pico-8 play session: hold ← + tap ❎

[t = 1 s] hold ← ~1s, tap ❎ ~2×
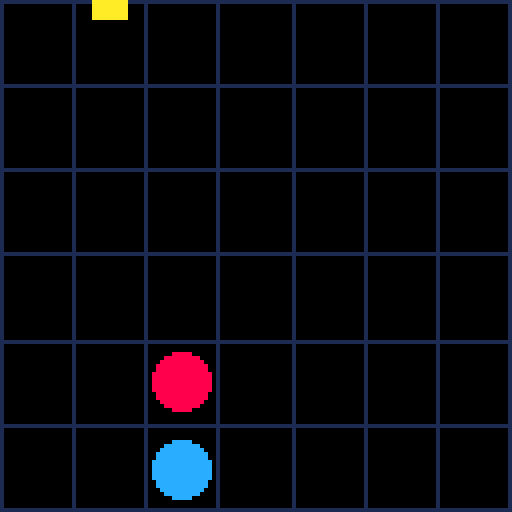

pico-8 cartridge
version 38
__lua__
-- ndenga puissance 4
-- fullscreen + niveaux + ia attente

board={}
cols=7
rows=6
cell_w=128/cols
cell_h=128/rows

cursor=3
current_player=1
winner=0
menu=true
mode="humain"
level=1

-- gestion latence ia
ia_waiting=false
ia_wait_start=0

function _init()
 reset_game()
end

function reset_game()
 board={}
 for c=1,cols do
  board[c]={}
  for r=1,rows do
   board[c][r]=0
  end
 end
 cursor=3
 current_player=1
 winner=0
 ia_waiting=false
end

function _update()
 if menu then
  if btnp(⬅️) then mode="humain" end
  if btnp(➡️) then mode="ia" end
  if btnp(⬆️) then level=min(level+1,10) end
  if btnp(⬇️) then level=max(level-1,1) end
  if btnp(🅾️) then
   menu=false
   reset_game()
  end
 else
  if winner==0 then
   if current_player==1 or mode=="humain" then
    if btnp(⬅️) then cursor=max(1,cursor-1) end
    if btnp(➡️) then cursor=min(cols,cursor+1) end
    if btnp(🅾️) then play_turn(cursor) end
   elseif mode=="ia" and current_player==2 then
    if not ia_waiting then
     ia_waiting=true
     ia_wait_start=time()
    else
     if time()-ia_wait_start>=1 then
      ia_waiting=false
      ia_play()
     end
    end
   end
  else
   if btnp(🅾️) then
    menu=true
   end
  end
 end
end

function play_turn(c)
 for r=rows,1,-1 do
  if board[c][r]==0 then
   board[c][r]=current_player
   if check_win(c,r,current_player) then
    winner=current_player
    if winner==1 then
     level=min(10,level+1)
    end
   else
    current_player=3-current_player
    ia_waiting=false
   end
   return
  end
 end
end

function check_win(c,r,p)
 dirs={{1,0},{0,1},{1,1},{1,-1}}
 for d in all(dirs) do
  local count=1
  for i=1,3 do
   local nc, nr=c+d[1]*i, r+d[2]*i
   if inside(nc,nr) and board[nc][nr]==p then
    count+=1 else break
   end
  end
  for i=1,3 do
   local nc, nr=c-d[1]*i, r-d[2]*i
   if inside(nc,nr) and board[nc][nr]==p then
    count+=1 else break
   end
  end
  if count>=4 then return true end
 end
 return false
end

function inside(c,r)
 return c>=1 and c<=cols and r>=1 and r<=rows
end

-- ia avec niveaux
function ia_play()
 if level==1 then
  ia_random()
 else
  -- gagner si possible
  for c=1,cols do
   local r=find_row(c)
   if r>0 then
    board[c][r]=2
    if check_win(c,r,2) then
     board[c][r]=0
     play_turn(c)
     return
    end
    board[c][r]=0
   end
  end
  -- bloquer joueur
  for c=1,cols do
   local r=find_row(c)
   if r>0 then
    board[c][r]=1
    if check_win(c,r,1) then
     board[c][r]=0
     play_turn(c)
     return
    end
    board[c][r]=0
   end
  end
  -- stratれたgie selon niveau
  if level>=5 then
   if try_col(4) then return end
   if try_col(3) then return end
   if try_col(5) then return end
  end
  ia_random()
 end
end

function try_col(c)
 local r=find_row(c)
 if r>0 then
  play_turn(c)
  return true
 end
 return false
end

function ia_random()
 local choices={}
 for c=1,cols do
  if find_row(c)>0 then
   add(choices,c)
  end
 end
 if #choices>0 then
  local pick=choices[flr(rnd(#choices))+1]
  play_turn(pick)
 end
end

function find_row(c)
 for r=rows,1,-1 do
  if board[c][r]==0 then return r end
 end
 return 0
end

function _draw()
 cls()
 if menu then
  print("bienvenue ndenga",20,20,7)
  print("puissance 4",35,30,10)
  print("mode: "..mode,20,50,11)
  print("niveau: "..level,20,60,12)
  print("⬅️/➡️ choisir mode",5,80,6)
  print("⬆️/⬇️ niv. ia",5,90,6)
  print("🅾️ start",40,110,7)
 else
  draw_board()
  if winner!=0 then
   if winner==1 then
    print("bravo! niveau "..level,20,5,11)
   else
    print("perdu!",50,5,8)
   end
   print("🅾️ menu",40,115,7)
  elseif mode=="ia" and current_player==2 and ia_waiting then
   print("ia reflechit...",30,5,10)
  end
 end
end

function draw_board()
 for c=1,cols do
  for r=1,rows do
   local x=(c-1)*cell_w
   local y=(r-1)*cell_h
   rect(x,y,x+cell_w,y+cell_h,1)
   if board[c][r]==1 then
    circfill(x+cell_w/2,y+cell_h/2,cell_w/2-2,12)
   elseif board[c][r]==2 then
    circfill(x+cell_w/2,y+cell_h/2,cell_w/2-2,8)
   end
  end
 end
 if winner==0 and (current_player==1 or mode=="humain") then
  local x=(cursor-1)*cell_w+cell_w/2
  rectfill(x-4,0,x+4,4,10)
 end
end
__gfx__
00000000000000000000000000000000000000000000000000000000000000000000000000000000000000000000000000000000000000000000000000000000
00000000000000000000000000000000000000000000000000000000000000000000000000000000000000000000000000000000000000000000000000000000
00700700000000000000000000000000000000000000000000000000000000000000000000000000000000000000000000000000000000000000000000000000
00077000000000000000000000000000000000000000000000000000000000000000000000000000000000000000000000000000000000000000000000000000
00077000000000000000000000000000000000000000000000000000000000000000000000000000000000000000000000000000000000000000000000000000
00700700000000000000000000000000000000000000000000000000000000000000000000000000000000000000000000000000000000000000000000000000
